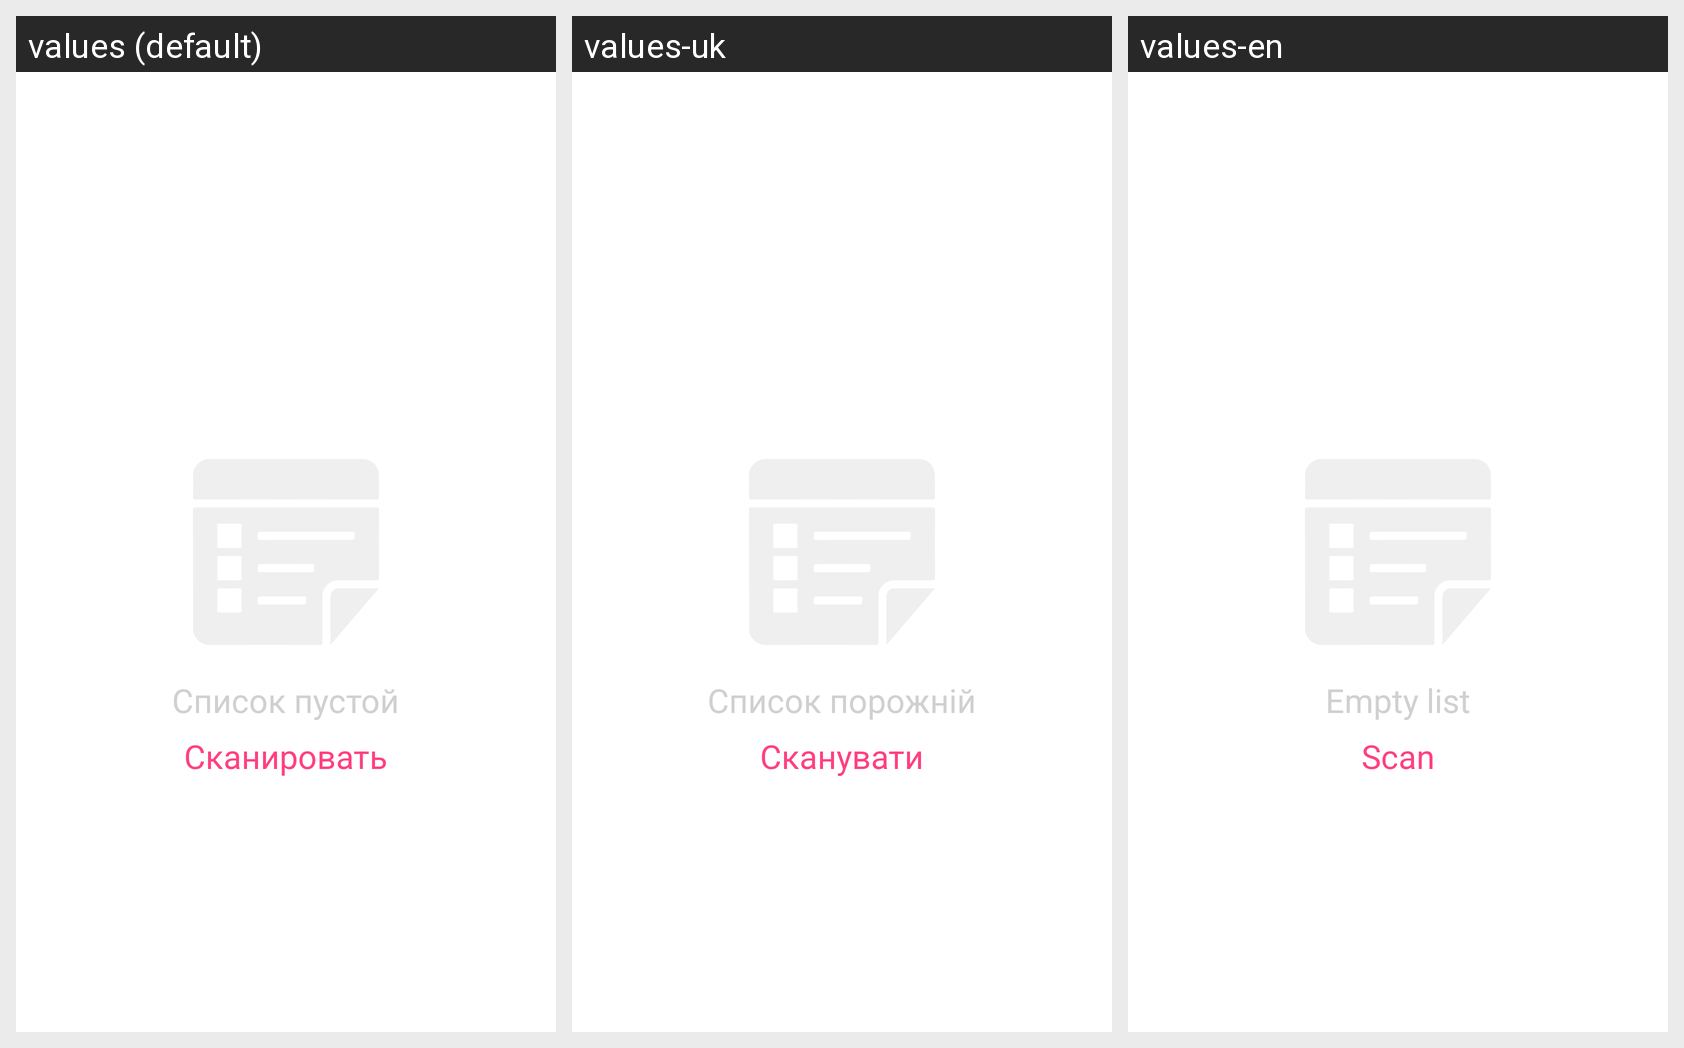

Here is an Android app screen in its default locale and in the app's own translations. Write out the translated-string differences for the strings that appear on this screen.
Android screen res/layout/content_local_audio_empty.xml rendered under 3 locales, left to right: values (default), values-uk, values-en. Device: Nexus 5 (rendered at 1080×1920; each locale shown at half size, 540×960, under a caption strip naming it); theme BaseTheme.App.
Strings drawn on this screen, with the default value and each locale's value (text and hints the layout hard-codes, and strings that could not be matched under every locale, appear in the picture but are not listed):

empty_list
  values: Список пустой
  values-uk: Список порожній
  values-en: Empty list

title_menu_scan
  values: Сканировать
  values-uk: Сканувати
  values-en: Scan
